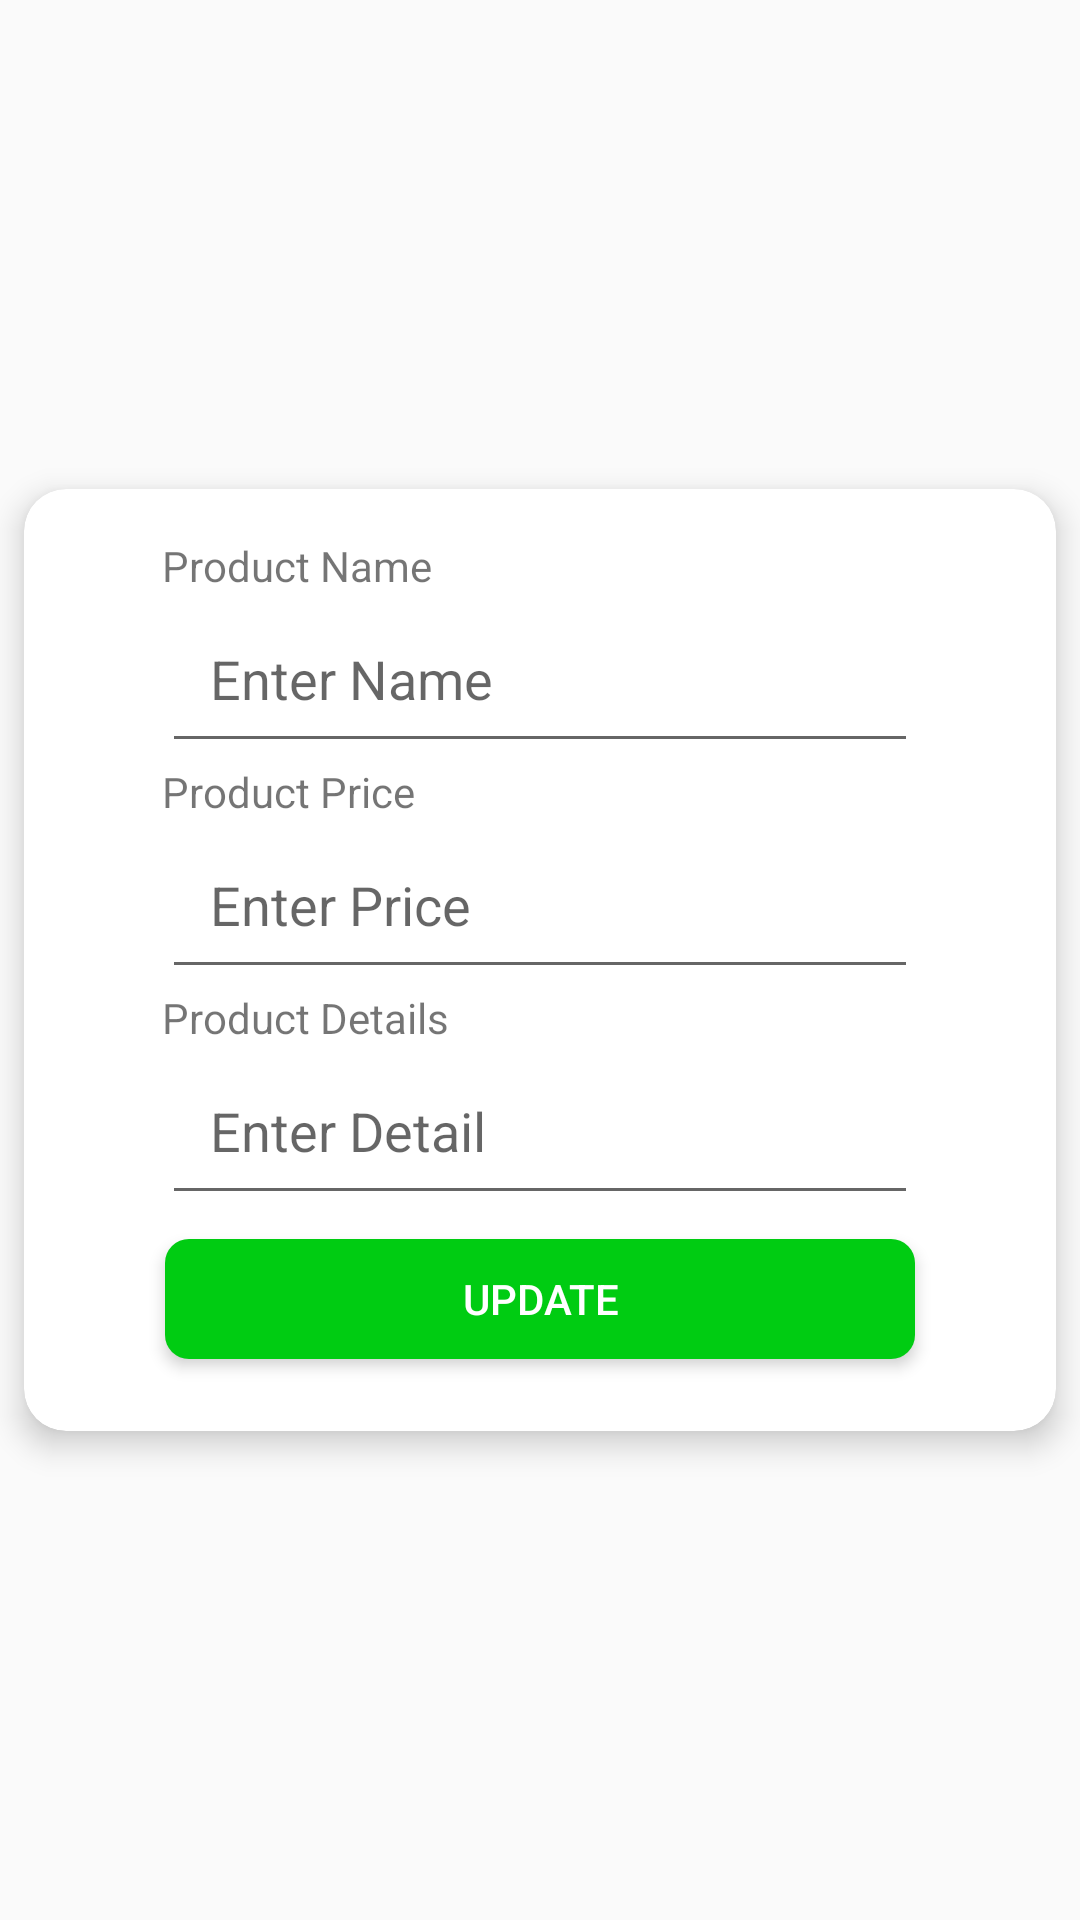

This screen was rendered from an Android layout file. Write that file and the resources it references.
<!-- AndroidManifest.xml: application theme AppTheme -->
<!-- res/layout/fragment_dialog.xml -->
<?xml version="1.0" encoding="utf-8"?>
<LinearLayout xmlns:android="http://schemas.android.com/apk/res/android"
    xmlns:app="http://schemas.android.com/apk/res-auto"
    android:layout_width="match_parent"
    android:layout_height="match_parent"
    android:gravity="center"
    android:orientation="vertical">

    <androidx.cardview.widget.CardView
        android:layout_width="match_parent"
        android:layout_height="wrap_content"
        app:cardCornerRadius="14dp"
        android:layout_margin="@dimen/padding_8dp"
        app:cardElevation="6dp">

        <LinearLayout
            android:layout_width="match_parent"
            android:layout_height="wrap_content"
            android:padding="16dp"
            android:orientation="vertical">
            <TextView
                android:layout_width="wrap_content"
                android:layout_height="wrap_content"
                android:layout_marginLeft="30dp"
                android:layout_marginRight="30dp"
                android:text="Product Name"
                />
            <EditText
                android:id="@+id/et_enter_name"
                android:layout_width="match_parent"
                android:layout_height="wrap_content"
                android:layout_marginLeft="30dp"
                android:layout_marginRight="30dp"
                android:ems="10"
                android:hint="Enter Name"
                android:inputType="textPersonName"
                android:padding="16dp" />
            <TextView
                android:layout_width="wrap_content"
                android:layout_height="wrap_content"
                android:layout_marginLeft="30dp"
                android:layout_marginRight="30dp"
                android:text="Product Price"
                />

            <EditText
                android:id="@+id/et_price"
                android:layout_width="match_parent"
                android:layout_height="wrap_content"
                android:layout_marginLeft="30dp"
                android:layout_marginRight="30dp"
                android:ems="10"
                android:hint="Enter Price"
                android:inputType="textPersonName"
                android:padding="16dp" />
            <TextView
                android:layout_width="wrap_content"
                android:layout_height="wrap_content"
                android:layout_marginLeft="30dp"
                android:layout_marginRight="30dp"
                android:text="Product Details"
                />
            <EditText
                android:id="@+id/et_detail"
                android:layout_width="match_parent"
                android:layout_height="wrap_content"
                android:layout_marginLeft="30dp"
                android:layout_marginRight="30dp"
                android:ems="10"
                android:hint="Enter Detail"
                android:inputType="textPersonName"
                android:padding="16dp" />

            <androidx.cardview.widget.CardView
                android:layout_width="wrap_content"
                android:layout_height="wrap_content"
                app:cardElevation="3sp"
                android:layout_margin="@dimen/padding_8dp"
                android:layout_gravity="center_horizontal"
                app:cardCornerRadius="@dimen/padding_8dp">
                <Button
                    android:id="@+id/btn_save"
                    android:layout_width="250dp"
                    android:layout_height="40dp"
                    android:background="@color/colorPrimary"
                    android:text="Update"
                    android:textColor="@color/white" />
            </androidx.cardview.widget.CardView>


        </LinearLayout>

    </androidx.cardview.widget.CardView>

</LinearLayout>
<!-- resources referenced by this layout -->
<resources>
  <color name="colorPrimary">#00cc12</color>
  <color name="white">#FFFFFF</color>
  <dimen name="padding_8dp">8dp</dimen>
  <style name="AppTheme" parent="Theme.AppCompat.Light.NoActionBar">
          
          <item name="colorPrimary">@color/colorPrimary</item>
          <item name="colorPrimaryDark">@color/colorPrimaryDark</item>
          <item name="colorAccent">@color/colorAccent</item>
          <item name="android:screenOrientation">portrait</item>
          <item name="android:windowSoftInputMode">stateHidden</item>
      </style>
  <color name="colorPrimaryDark">#00B307</color>
  <color name="colorAccent">#00B307</color>
</resources>
